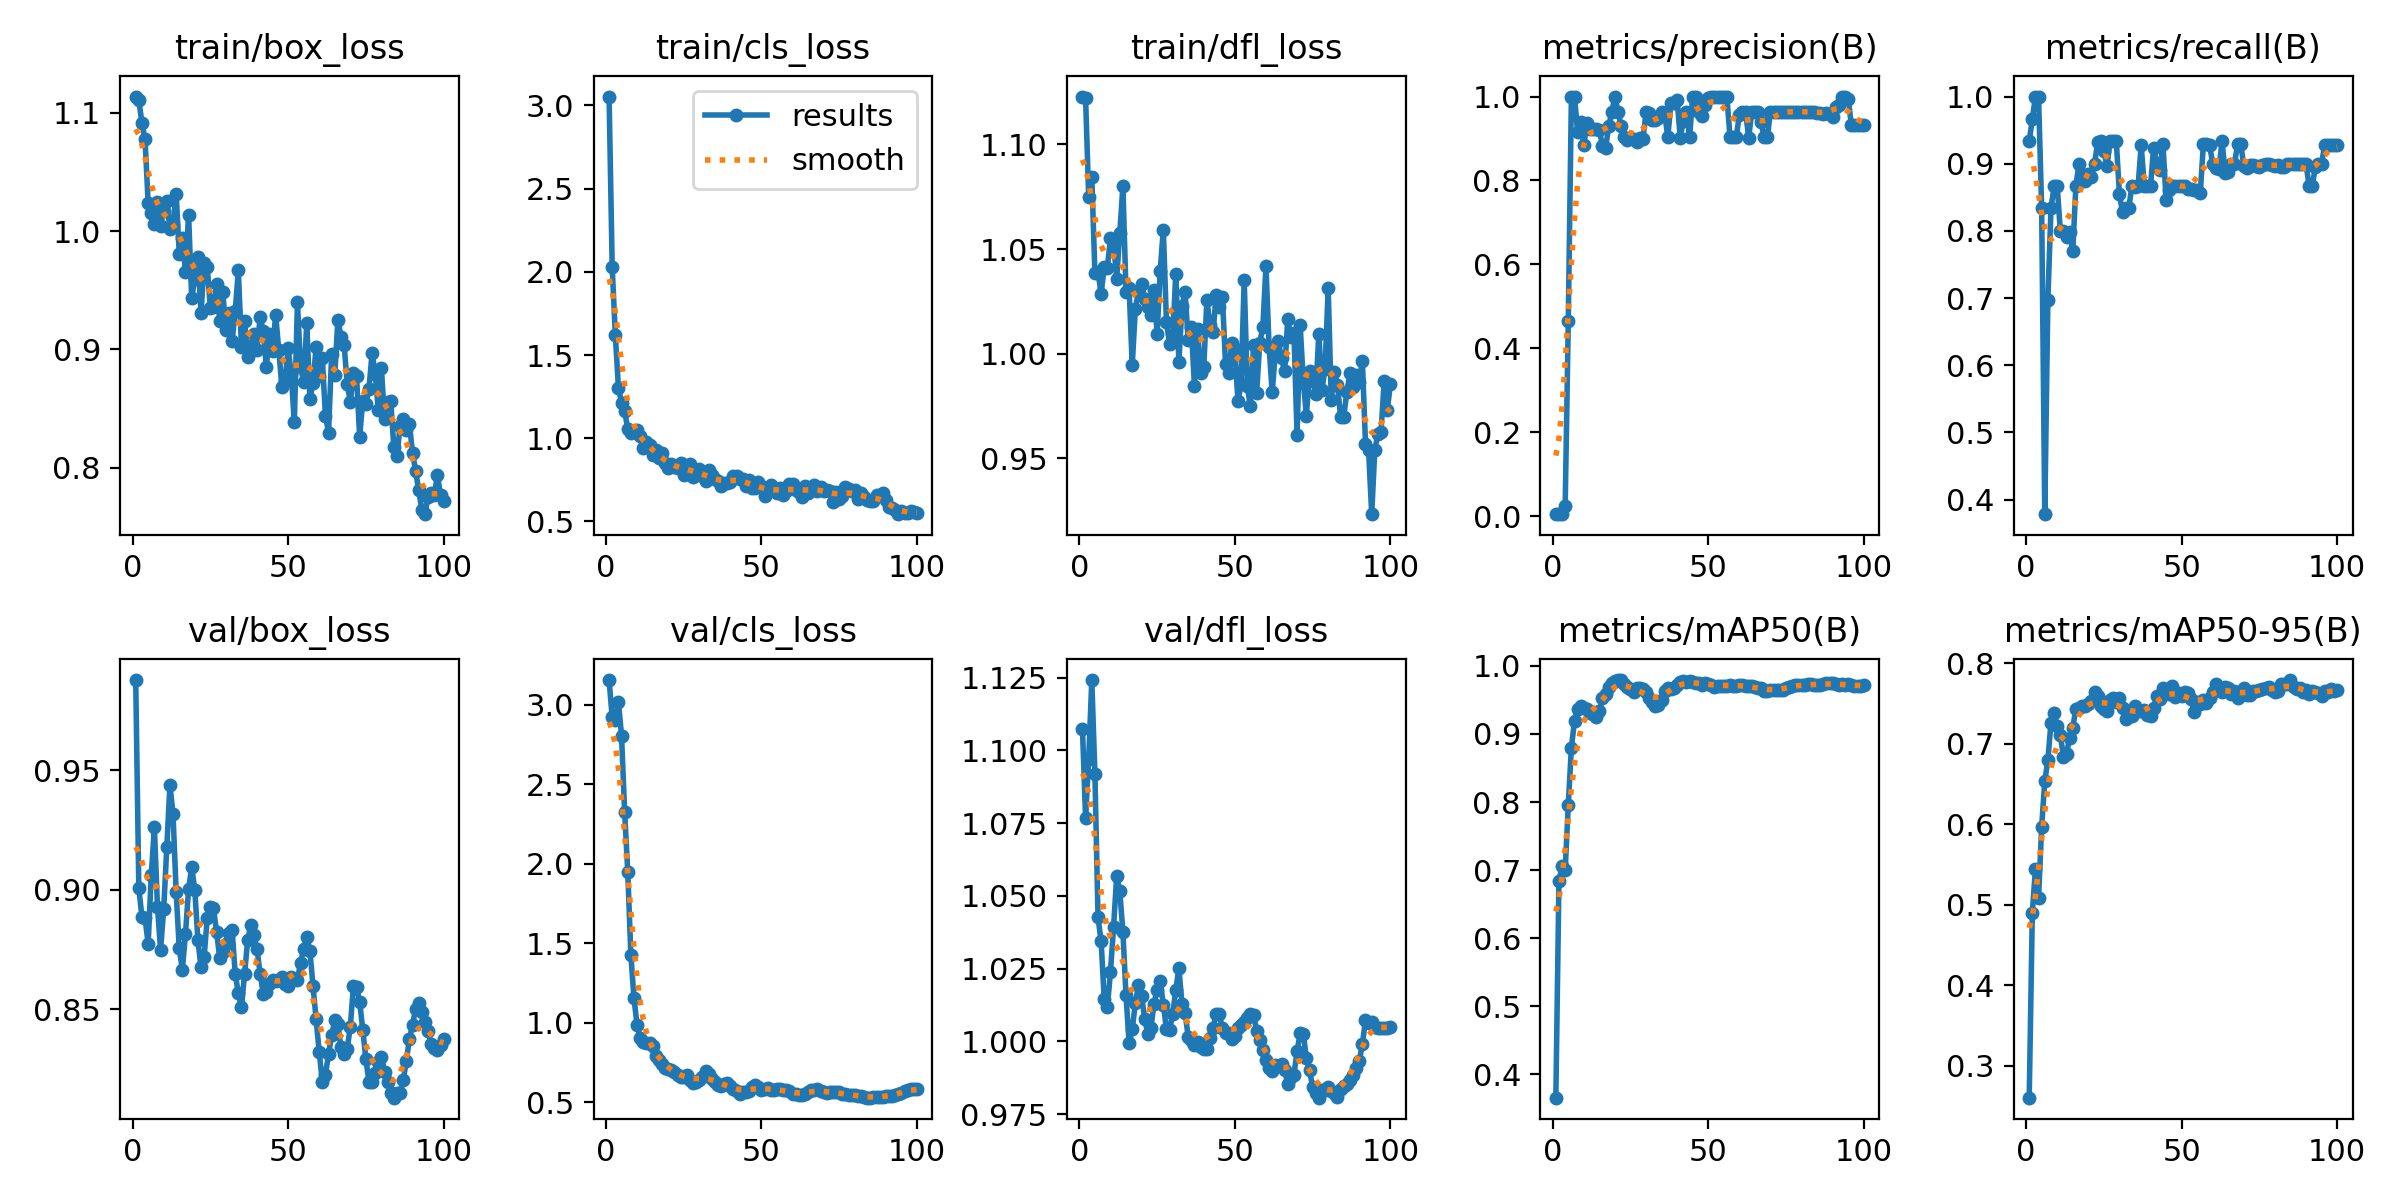

Data behind this chart, as committed beside it:
epoch, time, train/box_loss, train/cls_loss, train/dfl_loss, metrics/precision(B), metrics/recall(B), metrics/mAP50(B), metrics/mAP50-95(B), val/box_loss, val/cls_loss, val/dfl_loss, lr/pg0, lr/pg1, lr/pg2
1, 5.858, 1.114, 3.052, 1.123, 0.00491, 0.9333, 0.3658, 0.2602, 0.9878, 3.155, 1.107, 1.2e-05, 1.2e-05, 0.08801
2, 8.977, 1.111, 2.027, 1.122, 0.00509, 0.9667, 0.6842, 0.4901, 0.9006, 2.92, 1.077, 2.47525e-05, 2.47525e-05, 0.07502
3, 12.07, 1.092, 1.622, 1.075, 0.00526, 1, 0.7056, 0.5444, 0.8887, 2.901, 1.097, 3.72476e-05, 3.72476e-05, 0.06204
4, 15.12, 1.078, 1.304, 1.084, 0.02338, 1, 0.6999, 0.5081, 0.8882, 3.017, 1.124, 4.94853e-05, 4.94853e-05, 0.04905
5, 17.84, 1.023, 1.214, 1.039, 0.4654, 0.8333, 0.796, 0.5967, 0.8773, 2.806, 1.092, 6.14656e-05, 6.14656e-05, 0.03606
6, 20.74, 1.015, 1.162, 1.039, 1, 0.3782, 0.88, 0.6533, 0.9062, 2.325, 1.043, 7.31885e-05, 7.31885e-05, 0.02307
7, 23.54, 1.006, 1.058, 1.028, 1, 0.6977, 0.9195, 0.6794, 0.9261, 1.951, 1.034, 8.4654e-05, 8.4654e-05, 0.01008
8, 26.42, 1.024, 1.029, 1.042, 0.9155, 0.8333, 0.9367, 0.7257, 0.8927, 1.429, 1.014, 9.307e-05, 9.307e-05, 9.307e-05
9, 29.26, 1.004, 1.043, 1.041, 0.9384, 0.8667, 0.9408, 0.7374, 0.8748, 1.155, 1.012, 9.208e-05, 9.208e-05, 9.208e-05
10, 32.09, 1.017, 1.052, 1.055, 0.884, 0.8667, 0.9383, 0.7218, 0.892, 0.987, 1.024, 9.109e-05, 9.109e-05, 9.109e-05
11, 34.8, 1.026, 1.012, 1.053, 0.9368, 0.8, 0.9367, 0.711, 0.9179, 0.904, 1.039, 9.01e-05, 9.01e-05, 9.01e-05
12, 37.47, 1.001, 0.9443, 1.036, 0.923, 0.7996, 0.9303, 0.6839, 0.9439, 0.8804, 1.057, 8.911e-05, 8.911e-05, 8.911e-05
13, 40.16, 1.006, 0.9751, 1.058, 0.9223, 0.791, 0.9291, 0.6872, 0.9316, 0.8767, 1.052, 8.812e-05, 8.812e-05, 8.812e-05
14, 42.87, 1.032, 0.9613, 1.08, 0.9229, 0.7977, 0.9247, 0.7074, 0.8991, 0.8751, 1.038, 8.713e-05, 8.713e-05, 8.713e-05
15, 45.56, 0.9808, 0.9017, 1.03, 0.9203, 0.77, 0.9337, 0.7199, 0.8754, 0.8573, 1.016, 8.614e-05, 8.614e-05, 8.614e-05
16, 48.26, 0.9945, 0.9296, 1.031, 0.8812, 0.8667, 0.953, 0.7429, 0.8664, 0.7951, 0.9994, 8.515e-05, 8.515e-05, 8.515e-05
17, 51.25, 0.9656, 0.8796, 0.9943, 0.8774, 0.9, 0.9583, 0.7447, 0.8816, 0.7646, 1.004, 8.416e-05, 8.416e-05, 8.416e-05
18, 54.05, 1.014, 0.9111, 1.022, 0.9297, 0.8822, 0.9687, 0.7465, 0.9002, 0.7449, 1.013, 8.317e-05, 8.317e-05, 8.317e-05
19, 56.85, 0.9436, 0.8502, 1.03, 0.9633, 0.8742, 0.975, 0.7466, 0.9095, 0.7151, 1.019, 8.218e-05, 8.218e-05, 8.218e-05
20, 59.7, 0.9598, 0.8208, 1.033, 1, 0.8849, 0.9785, 0.7489, 0.8999, 0.7087, 1.016, 8.119e-05, 8.119e-05, 8.119e-05
21, 62.51, 0.9784, 0.8448, 1.026, 0.9635, 0.8801, 0.9787, 0.7533, 0.8788, 0.7057, 1.008, 8.02e-05, 8.02e-05, 8.02e-05
22, 65.3, 0.9304, 0.8254, 1.022, 0.9298, 0.9, 0.9792, 0.7637, 0.8675, 0.6891, 1.003, 7.921e-05, 7.921e-05, 7.921e-05
23, 68.13, 0.9728, 0.8186, 1.018, 0.9031, 0.9318, 0.9738, 0.7595, 0.872, 0.6748, 1.005, 7.822e-05, 7.822e-05, 7.822e-05
24, 70.85, 0.9696, 0.8502, 1.03, 0.8953, 0.9333, 0.9686, 0.7468, 0.8881, 0.6586, 1.013, 7.723e-05, 7.723e-05, 7.723e-05
25, 73.52, 0.9352, 0.7781, 1.01, 0.9018, 0.9187, 0.9654, 0.7435, 0.8928, 0.6587, 1.018, 7.624e-05, 7.624e-05, 7.624e-05
26, 76.22, 0.936, 0.8225, 1.04, 0.8997, 0.8967, 0.9616, 0.7407, 0.8922, 0.6717, 1.021, 7.525e-05, 7.525e-05, 7.525e-05
27, 78.97, 0.9557, 0.848, 1.059, 0.8918, 0.9333, 0.9672, 0.7539, 0.8824, 0.643, 1.013, 7.426e-05, 7.426e-05, 7.426e-05
28, 81.72, 0.9242, 0.7664, 1.015, 0.9022, 0.9333, 0.9675, 0.7567, 0.8716, 0.62, 1.004, 7.327e-05, 7.327e-05, 7.327e-05
29, 84.48, 0.9482, 0.8011, 1.005, 0.8981, 0.9333, 0.9657, 0.7512, 0.874, 0.6266, 1.004, 7.228e-05, 7.228e-05, 7.228e-05
30, 87.19, 0.916, 0.8146, 1.007, 0.9625, 0.8552, 0.9617, 0.7565, 0.8773, 0.6435, 1.009, 7.129e-05, 7.129e-05, 7.129e-05
31, 89.88, 0.9308, 0.7733, 1.038, 0.9613, 0.8274, 0.9534, 0.7444, 0.8817, 0.6575, 1.018, 7.03e-05, 7.03e-05, 7.03e-05
32, 92.63, 0.9071, 0.7412, 0.996, 0.9449, 0.8333, 0.9465, 0.7311, 0.883, 0.6988, 1.025, 6.931e-05, 6.931e-05, 6.931e-05
33, 95.36, 0.9325, 0.8069, 1.023, 0.9435, 0.8333, 0.9405, 0.7347, 0.8648, 0.6769, 1.013, 6.832e-05, 6.832e-05, 6.832e-05
34, 98.04, 0.9668, 0.7783, 1.029, 0.9491, 0.8667, 0.9431, 0.7345, 0.8566, 0.6484, 1.01, 6.733e-05, 6.733e-05, 6.733e-05
35, 100.8, 0.9017, 0.7532, 1.006, 0.9629, 0.865, 0.9496, 0.746, 0.8508, 0.6264, 1.002, 6.634e-05, 6.634e-05, 6.634e-05
36, 103.6, 0.9238, 0.7416, 1.013, 0.9611, 0.8667, 0.9634, 0.7405, 0.8647, 0.6097, 1, 6.535e-05, 6.535e-05, 6.535e-05
37, 106.4, 0.8936, 0.7118, 0.9845, 0.9026, 0.9273, 0.9668, 0.7408, 0.8789, 0.6059, 0.9987, 6.436e-05, 6.436e-05, 6.436e-05
38, 109.2, 0.9027, 0.7299, 1.012, 0.9857, 0.8667, 0.9666, 0.7416, 0.8852, 0.6167, 0.9999, 6.337e-05, 6.337e-05, 6.337e-05
39, 112.2, 0.9133, 0.7336, 0.9906, 0.9839, 0.8667, 0.9673, 0.7352, 0.8809, 0.6202, 0.9981, 6.238e-05, 6.238e-05, 6.238e-05
40, 114.9, 0.8999, 0.736, 0.9934, 0.9919, 0.8667, 0.9721, 0.7348, 0.8752, 0.605, 0.9975, 6.139e-05, 6.139e-05, 6.139e-05
41, 117.6, 0.9271, 0.7762, 1.026, 0.9023, 0.9241, 0.9759, 0.744, 0.8648, 0.5863, 0.9974, 6.04e-05, 6.04e-05, 6.04e-05
42, 120.4, 0.9154, 0.7707, 1.014, 0.9421, 0.9, 0.9776, 0.759, 0.8565, 0.5712, 1.001, 5.941e-05, 5.941e-05, 5.941e-05
43, 123.2, 0.8855, 0.7579, 1.011, 0.9639, 0.891, 0.9762, 0.7547, 0.8572, 0.5559, 1.005, 5.842e-05, 5.842e-05, 5.842e-05
44, 126, 0.9132, 0.7536, 1.028, 0.9029, 0.9295, 0.9776, 0.7689, 0.8605, 0.5631, 1.01, 5.743e-05, 5.743e-05, 5.743e-05
45, 128.9, 0.899, 0.7145, 1.022, 1, 0.8466, 0.9761, 0.7631, 0.8622, 0.5665, 1.009, 5.644e-05, 5.644e-05, 5.644e-05
46, 131.6, 0.9293, 0.7479, 1.027, 1, 0.8614, 0.9742, 0.761, 0.8618, 0.5724, 1.004, 5.545e-05, 5.545e-05, 5.545e-05
47, 134.4, 0.8993, 0.6986, 0.9949, 0.9635, 0.8667, 0.9743, 0.7713, 0.8621, 0.5946, 1.003, 5.446e-05, 5.446e-05, 5.446e-05
48, 137.3, 0.8685, 0.7024, 0.9906, 0.9544, 0.8667, 0.9724, 0.758, 0.8634, 0.6107, 1.003, 5.347e-05, 5.347e-05, 5.347e-05
49, 140.1, 0.8735, 0.7352, 1.005, 0.9806, 0.8667, 0.9755, 0.7624, 0.8606, 0.5993, 1.001, 5.248e-05, 5.248e-05, 5.248e-05
50, 142.9, 0.901, 0.7136, 1.002, 0.9954, 0.8667, 0.9735, 0.7596, 0.8598, 0.5794, 1.002, 5.149e-05, 5.149e-05, 5.149e-05
51, 145.7, 0.8793, 0.6554, 0.9772, 0.9982, 0.8667, 0.9724, 0.7641, 0.8633, 0.5824, 1.005, 5.05e-05, 5.05e-05, 5.05e-05
52, 148.5, 0.8383, 0.681, 0.9855, 1, 0.863, 0.9695, 0.7625, 0.8628, 0.5896, 1.006, 4.951e-05, 4.951e-05, 4.951e-05
53, 151.2, 0.9404, 0.7193, 1.035, 1, 0.8617, 0.9711, 0.7553, 0.8623, 0.5776, 1.006, 4.852e-05, 4.852e-05, 4.852e-05
54, 153.9, 0.8849, 0.6847, 0.9843, 1, 0.8609, 0.9711, 0.7389, 0.8693, 0.5808, 1.008, 4.753e-05, 4.753e-05, 4.753e-05
55, 156.7, 0.8727, 0.6736, 0.9747, 1, 0.8604, 0.9711, 0.7522, 0.875, 0.585, 1.01, 4.654e-05, 4.654e-05, 4.654e-05
56, 159.5, 0.922, 0.7012, 1.004, 1, 0.8558, 0.9705, 0.7496, 0.8803, 0.5843, 1.009, 4.555e-05, 4.555e-05, 4.555e-05
57, 162.3, 0.8579, 0.66, 0.9813, 0.9029, 0.9295, 0.9725, 0.7541, 0.8745, 0.5782, 1.004, 4.456e-05, 4.456e-05, 4.456e-05
58, 165, 0.8717, 0.6802, 1.005, 0.9028, 0.9288, 0.9711, 0.7506, 0.8597, 0.5754, 1, 4.357e-05, 4.357e-05, 4.357e-05
59, 168, 0.9018, 0.7233, 1.013, 0.9026, 0.9274, 0.9706, 0.7562, 0.8459, 0.5706, 0.9969, 4.258e-05, 4.258e-05, 4.258e-05
60, 170.7, 0.878, 0.7275, 1.042, 0.9562, 0.9, 0.9721, 0.7635, 0.832, 0.5557, 0.9937, 4.159e-05, 4.159e-05, 4.159e-05
... 40 more rows
